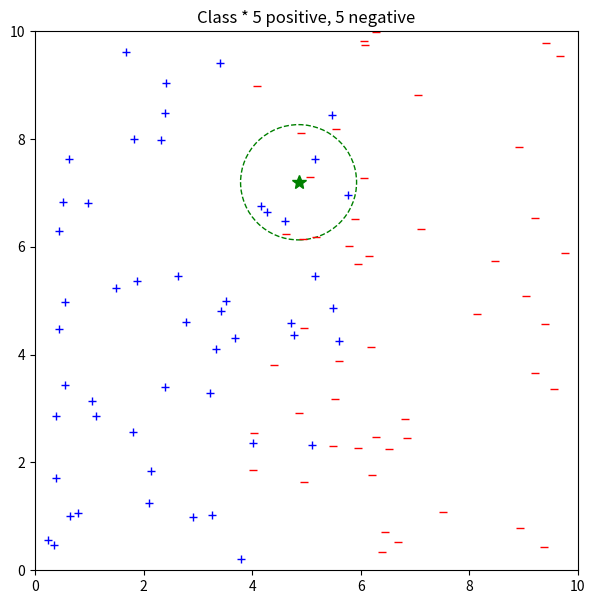

Write the Python code that produced this figure.
import matplotlib.pyplot as plt
import numpy as np

SIZE = 100
AXIS_LEN = 10
K = 10

positive = [[x, y, 1] for x, y in zip(
        np.random.uniform(0, 0.6*AXIS_LEN, SIZE//2),
        np.random.uniform(0, AXIS_LEN, SIZE//2))]
negative = [[x, y, -1] for x, y in zip(
        np.random.uniform(0.4*AXIS_LEN, AXIS_LEN, SIZE//2),
        np.random.uniform(0, AXIS_LEN, SIZE//2))]

positive = np.asarray(positive)
negative = np.asarray(negative)
sample = np.concatenate((positive, negative), axis=0)
query = np.random.uniform(0, AXIS_LEN, 2)

distances = []
for neighbor in sample:
    distance = np.linalg.norm(query-neighbor[:2])
    distances.append(distance)

arg = np.argsort(distances)
k_nearest = arg[:K]

radius = distances[k_nearest[-1]]

pos = 0
neg = 0
for idx in k_nearest:
    if sample[idx, 2] == 1:
        pos += 1
    if sample[idx, 2] == -1:
        neg += 1

output = ''
if pos > neg:
    output = '+'
elif neg > pos:
    output = '_'
else:
    output = '*'

circle1 = plt.Circle(query, radius, color='g', fill=False, linestyle='--')
fig, ax = plt.subplots(figsize=(7, 7))
ax.add_artist(circle1)

plt.plot(positive[:, 0],positive[:, 1], 'b+')
plt.plot(negative[:, 0],negative[:, 1], 'r_')
plt.plot(query[0], query[1], 'g'+output, markersize=10)
plt.axis([0, AXIS_LEN, 0, AXIS_LEN])
plt.title("Class "+str(output)+" "+str(pos)+" positive, "+str(neg)+" negative")
plt.show()
